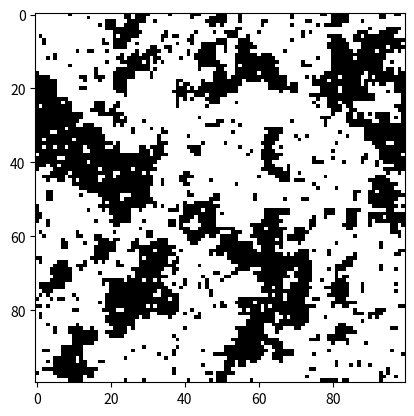

The script that saved this image:
# Generate configurations of the Ising model using the Metropolis algorithm
# use toroidal boundary conditions

import matplotlib.pyplot as plt
import numpy as np
import sys

from math import exp
from random import randint
from random import random
from copy import deepcopy

# inverse temperature
beta = 1 / 2.269

# Length and width of lattice
L = 100

# initial configuration (1 is spin up and -1 is spin down)
state0 = [ [randint(0,1) * 2 - 1 for i in range(0, L)] for j in range(0, L)]

# calculate the energy of a cross (only need the four energies around each site for the algorithm to work)
def get_energy(lat_state, inv_temp, px, py):
    en = - lat_state[px % L][py % L] * (lat_state[(px+1) % L][py % L] + lat_state[(px-1)%L][py % L] +lat_state[px % L][(py + 1)%L] + lat_state[px % L][(py - 1)%L])
    return en

# Metropolis algorithm (give it the initial state, the number of steps to run the algorithm for and the inverse temperature
def metrop(state_init, num_steps, inv_temp):
    state_ising = deepcopy(state_init)

    # run num_steps of the algorithm
    for i in range(0, num_steps):
        # choose a site at random
        rx, ry = randint(0, L - 1), randint(0, L - 1)
        
        # random floating point number
        rf = random()

        # calculate the energy before and after a spin flip to determine whether or not to update
        en0 = get_energy(state_ising, inv_temp, rx, ry) 
        
        state_ising[rx][ry] *= -1
        en1 = get_energy(state_ising, inv_temp, rx, ry)

        # determine whether or not to keep the new state or return to the previous one
        prob = exp(-(en1 - en0) * inv_temp)

        if rf > prob:
            state_ising[rx][ry] *= -1
        
        sys.stdout.write("\rRunning metropolis algorithm for " + str(L) + " by " + str(L) + " lattice with " + str(num_steps) + " iterations: " + str( int( float(i) / float(num_steps) * 100) ) + "%" )
        sys.stdout.flush()

    sys.stdout.write("Done\n")
    return state_ising    

data1 = metrop(state0, 10**6, beta)

# convert the Ising data to 0's and 1's instead of -1's and +1's
def get_pic(data_ising):
    N = len(data_ising)
    for i in range(0, N):
        for j in range(0, N):
            data_ising[i][j] = 0.5 * (data_ising[i][j] + 1)
    return data1

data_pic1 = get_pic(data1)

# plot the output
picdata = np.array(data_pic1)
plt.imshow(picdata, cmap='binary', interpolation='nearest')
plt.show()
